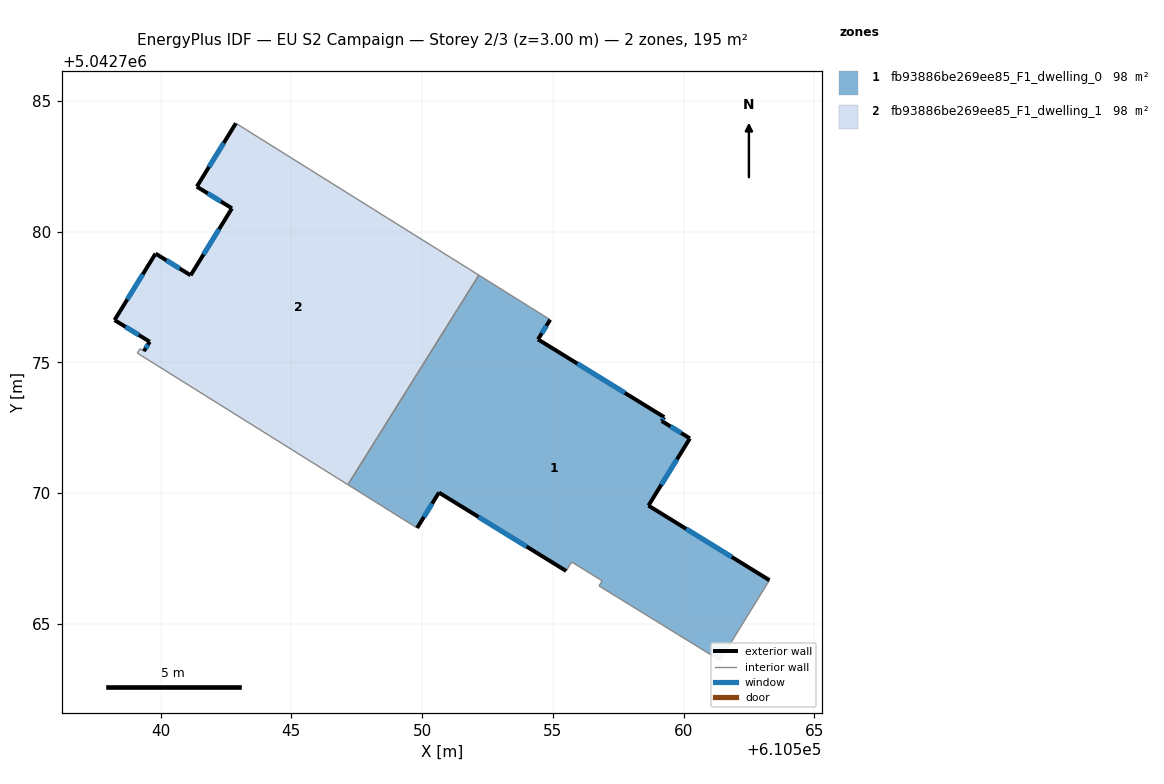
=== STOREY PLAN SPEC (per zone: floor XY polygon, exterior-wall plan segments, windows/doors) ===
zone 1: fb93886be269ee85_F1_dwelling_0  (97.5 m²)
  floor: (610559.25, 5042772.91) (610559.16, 5042772.76) (610560.24, 5042772.09) (610558.65, 5042769.53) (610563.28, 5042766.67) (610561.39, 5042763.61) (610556.76, 5042766.46) (610556.88, 5042766.65) (610555.72, 5042767.37) (610555.51, 5042767.03) (610550.64, 5042770.02) (610549.81, 5042768.67) (610547.16, 5042770.33) (610552.17, 5042778.34) (610554.90, 5042776.63) (610554.43, 5042775.88)
  exterior wall: (610559.16, 5042772.76) – (610559.25, 5042772.91)  [0.2 m]
    window: (610559.19, 5042772.80) – (610559.23, 5042772.86)  [0.1 m²]
  exterior wall: (610560.24, 5042772.09) – (610559.16, 5042772.76)  [1.3 m]
    window: (610559.90, 5042772.30) – (610559.50, 5042772.55)  [0.5 m²]
  exterior wall: (610558.65, 5042769.53) – (610560.24, 5042772.09)  [3.0 m]
    window: (610559.15, 5042770.33) – (610559.74, 5042771.29)  [1.3 m²]
  exterior wall: (610563.28, 5042766.67) – (610558.65, 5042769.53)  [5.4 m]
    window: (610561.84, 5042767.56) – (610560.09, 5042768.64)  [2.3 m²]
  exterior wall: (610550.64, 5042770.02) – (610555.51, 5042767.03)  [5.7 m]
    window: (610552.16, 5042769.09) – (610553.99, 5042767.96)  [2.4 m²]
  exterior wall: (610549.81, 5042768.67) – (610550.64, 5042770.02)  [1.6 m]
    window: (610550.07, 5042769.09) – (610550.38, 5042769.60)  [0.7 m²]
  exterior wall: (610554.43, 5042775.88) – (610554.90, 5042776.63)  [0.9 m]
    window: (610554.58, 5042776.11) – (610554.75, 5042776.40)  [0.4 m²]
  exterior wall: (610559.25, 5042772.91) – (610554.43, 5042775.88)  [5.7 m]
    window: (610557.75, 5042773.83) – (610555.93, 5042774.95)  [2.4 m²]
  interior walls: 8
zone 2: fb93886be269ee85_F1_dwelling_1  (97.5 m²)
  floor: (610552.17, 5042778.34) (610547.16, 5042770.33) (610539.11, 5042775.36) (610539.21, 5042775.52) (610539.36, 5042775.43) (610539.58, 5042775.79) (610538.24, 5042776.62) (610539.81, 5042779.16) (610541.15, 5042778.33) (610542.73, 5042780.89) (610541.38, 5042781.72) (610542.88, 5042784.14)
  exterior wall: (610541.15, 5042778.33) – (610539.81, 5042779.16)  [1.6 m]
    window: (610540.73, 5042778.59) – (610540.23, 5042778.90)  [0.7 m²]
  exterior wall: (610542.73, 5042780.89) – (610541.15, 5042778.33)  [3.0 m]
    window: (610542.24, 5042780.09) – (610541.64, 5042779.13)  [1.3 m²]
  exterior wall: (610541.39, 5042781.72) – (610542.73, 5042780.89)  [1.6 m]
    window: (610541.80, 5042781.46) – (610542.31, 5042781.15)  [0.7 m²]
  exterior wall: (610542.88, 5042784.14) – (610541.39, 5042781.72)  [2.8 m]
    window: (610542.41, 5042783.39) – (610541.85, 5042782.47)  [1.2 m²]
  exterior wall: (610539.58, 5042775.79) – (610539.36, 5042775.43)  [0.4 m]
    window: (610539.52, 5042775.68) – (610539.43, 5042775.54)  [0.2 m²]
  exterior wall: (610538.24, 5042776.62) – (610539.58, 5042775.79)  [1.6 m]
    window: (610538.66, 5042776.36) – (610539.17, 5042776.05)  [0.7 m²]
  exterior wall: (610539.81, 5042779.16) – (610538.24, 5042776.62)  [3.0 m]
    window: (610539.32, 5042778.37) – (610538.73, 5042777.41)  [1.3 m²]
  interior walls: 5

=== DERIVED (storey summary) ===
Building: EU S2 Campaign
Storey: 2 of 3  (floor level z = 3.00 m)
Storey gross floor area: 195.1 m²
Zones on this storey: 2
  - fb93886be269ee85_F1_dwelling_0: floor 97.5 m²; exterior wall 23.7 m (71.2 m²); 8 window(s) 10.1 m²; WWR 14.2%
  - fb93886be269ee85_F1_dwelling_1: floor 97.5 m²; exterior wall 14.0 m (42.0 m²); 7 window(s) 6.0 m²; WWR 14.2%
Zone adjacency (shared interzone walls):
  - fb93886be269ee85_F1_dwelling_0 ↔ fb93886be269ee85_F1_dwelling_1